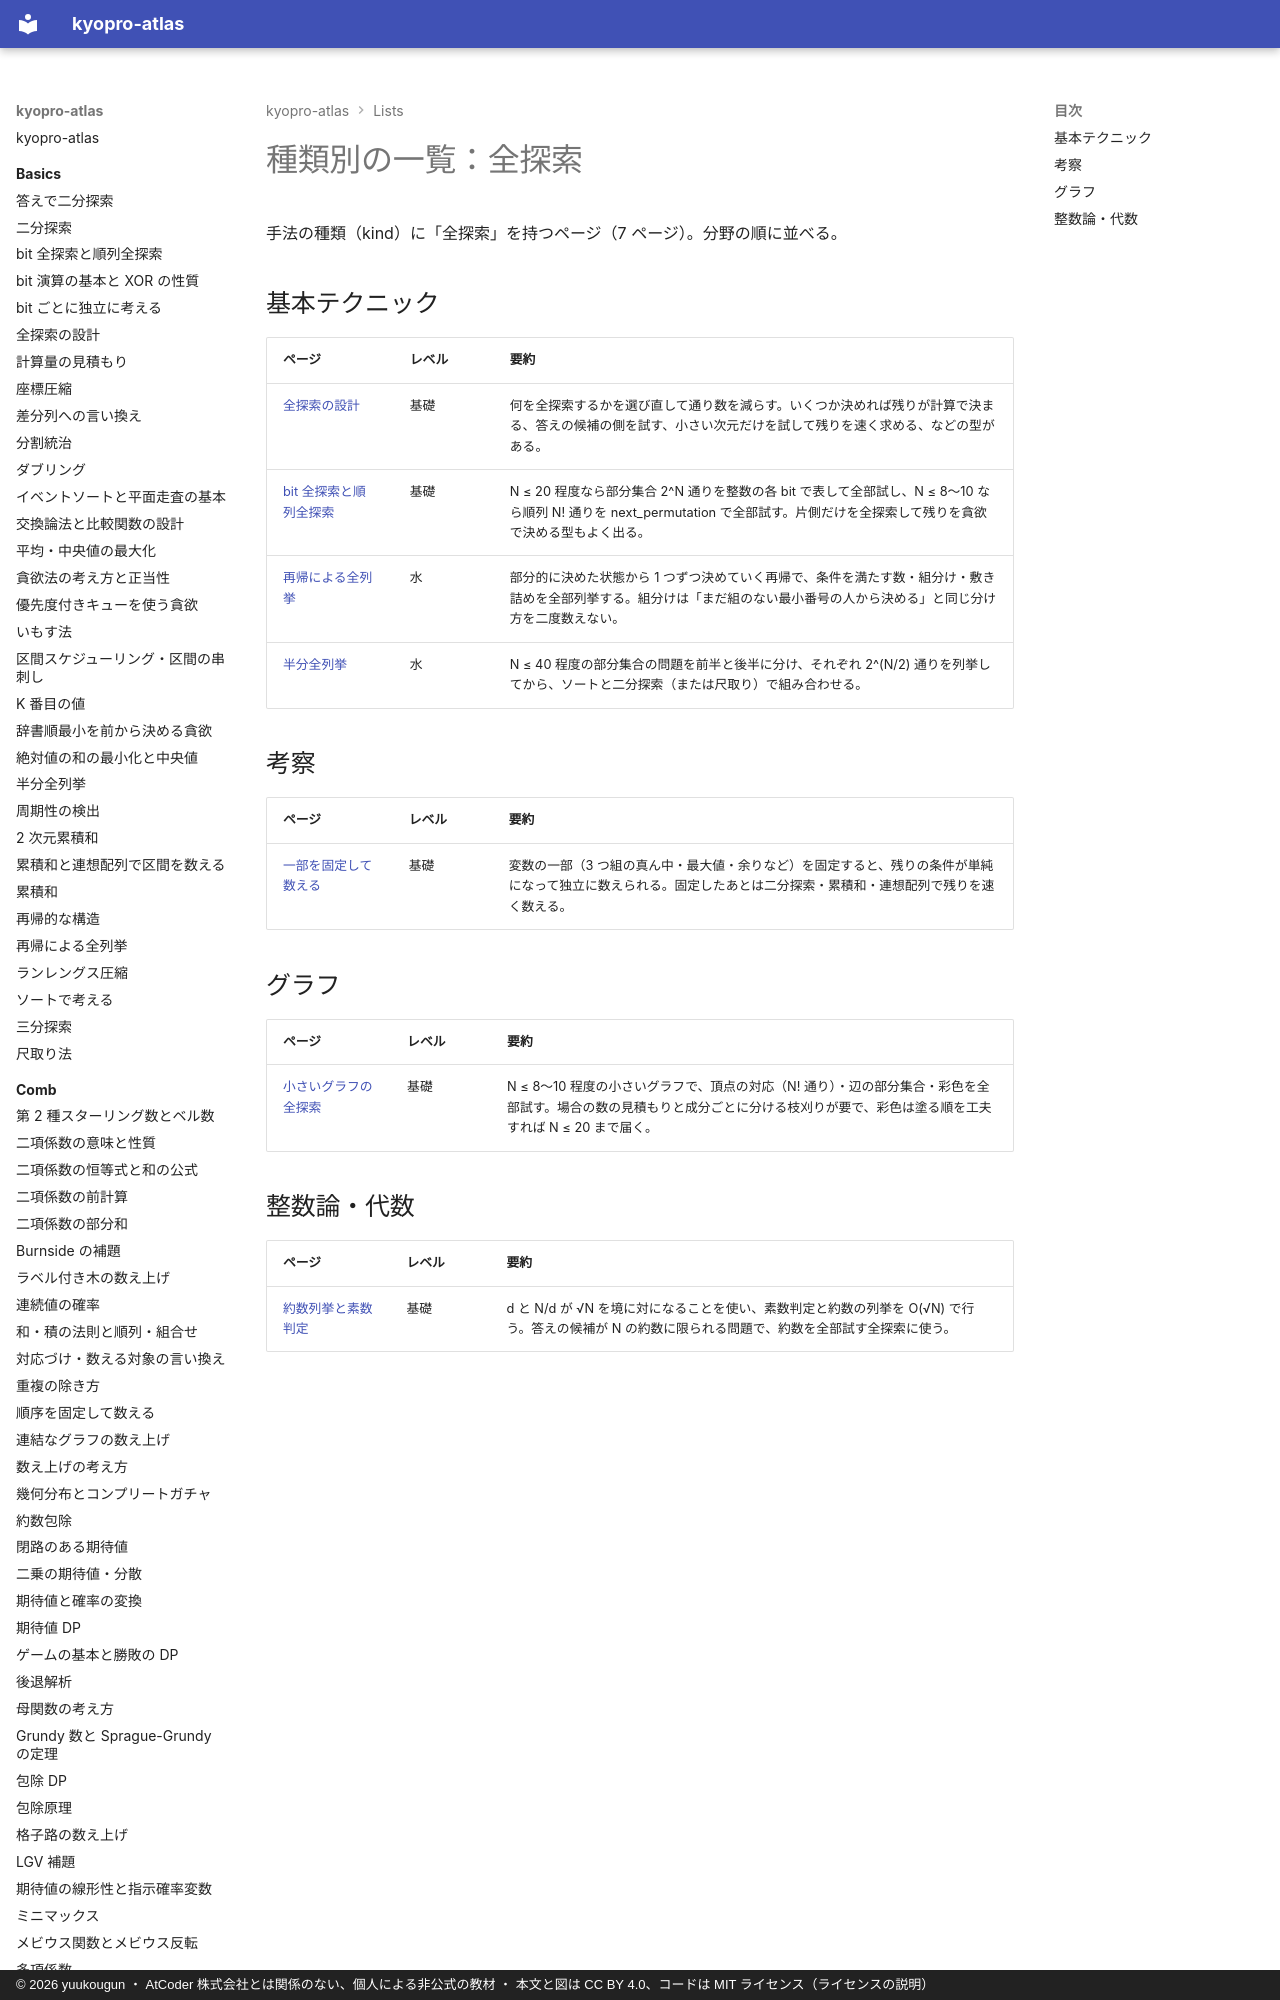

repository: yuukougun/kyopro-atlas · page: lists/kind-brute-force/index.html · generator: mkdocs · copyright: © 2026 yuukougun ・ AtCoder 株式会社とは関係のない、個人による非公式の教材 ・ 本文と図は CC BY 4.0、コードは MIT ライセンス（ライセンスの説明）

---
title: 種類別の一覧：全探索
type: generated
---

<!-- tools/gen_site.py が生成する。手で直さない -->

# 種類別の一覧：全探索

手法の種類（kind）に「全探索」を持つページ（7 ページ）。分野の順に並べる。

## 基本テクニック

| ページ | レベル | 要約 |
| --- | --- | --- |
| [全探索の設計](../basics/brute-force.md) | 基礎 |
